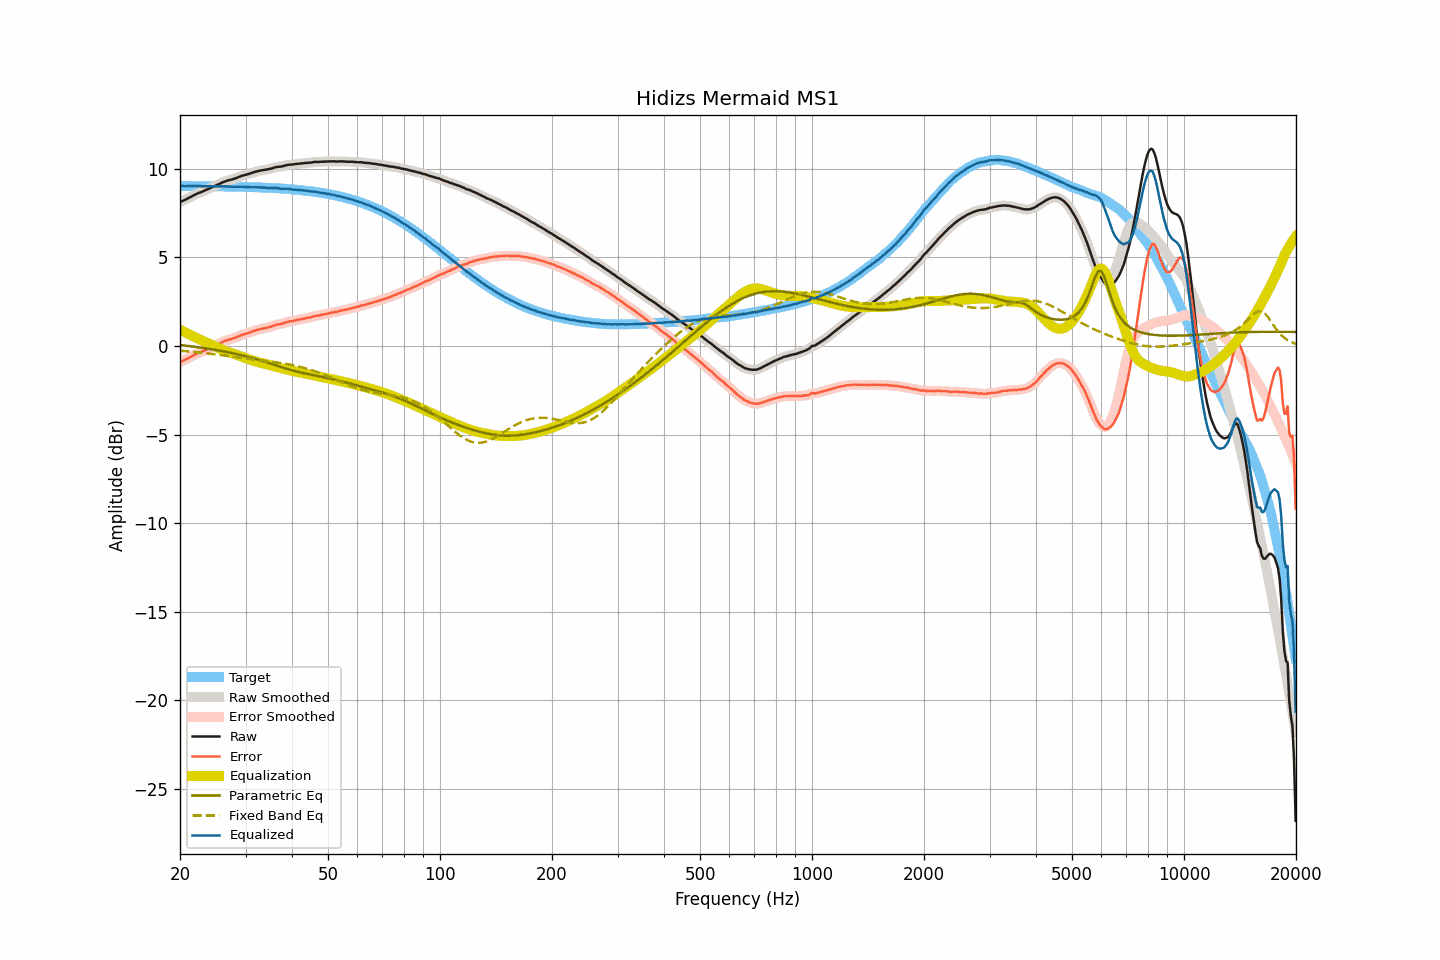

Source data for this figure (header and first rows):
frequency, raw, smoothed, error, error_smoothed, equalization, parametric_eq, fixed_band_eq, equalized_raw, equalized_smoothed, target
20.00, 8.13, 8.13, -0.90, -0.90, 0.92, 0.05, -0.27, 9.04, 9.05, 9.03
20.20, 8.17, 8.16, -0.86, -0.87, 0.87, 0.04, -0.28, 9.04, 9.03, 9.03
20.40, 8.20, 8.20, -0.83, -0.83, 0.82, 0.03, -0.29, 9.02, 9.03, 9.03
20.61, 8.24, 8.24, -0.79, -0.79, 0.78, 0.02, -0.29, 9.02, 9.02, 9.03
20.81, 8.29, 8.29, -0.74, -0.74, 0.73, 0.01, -0.30, 9.02, 9.02, 9.03
21.02, 8.34, 8.33, -0.69, -0.69, 0.69, 0.00, -0.31, 9.03, 9.02, 9.03
21.23, 8.38, 8.38, -0.65, -0.65, 0.64, -0.01, -0.32, 9.02, 9.02, 9.03
21.44, 8.43, 8.43, -0.60, -0.60, 0.60, -0.02, -0.32, 9.03, 9.03, 9.03
21.66, 8.48, 8.48, -0.55, -0.55, 0.55, -0.03, -0.33, 9.03, 9.03, 9.03
21.87, 8.53, 8.53, -0.50, -0.50, 0.50, -0.05, -0.34, 9.03, 9.03, 9.03
22.09, 8.57, 8.57, -0.46, -0.45, 0.46, -0.06, -0.35, 9.03, 9.03, 9.02
22.31, 8.61, 8.61, -0.41, -0.41, 0.42, -0.07, -0.36, 9.03, 9.03, 9.02
22.54, 8.65, 8.65, -0.38, -0.38, 0.38, -0.08, -0.37, 9.03, 9.02, 9.02
22.76, 8.68, 8.68, -0.34, -0.34, 0.34, -0.09, -0.38, 9.02, 9.02, 9.02
22.99, 8.72, 8.72, -0.30, -0.30, 0.30, -0.11, -0.39, 9.02, 9.02, 9.02
23.22, 8.76, 8.76, -0.26, -0.26, 0.26, -0.12, -0.40, 9.02, 9.02, 9.02
23.45, 8.80, 8.80, -0.22, -0.22, 0.22, -0.13, -0.41, 9.02, 9.02, 9.02
23.69, 8.84, 8.84, -0.18, -0.18, 0.18, -0.15, -0.42, 9.02, 9.02, 9.02
23.92, 8.88, 8.88, -0.14, -0.14, 0.14, -0.16, -0.43, 9.02, 9.02, 9.02
24.16, 8.92, 8.92, -0.10, -0.10, 0.10, -0.18, -0.44, 9.02, 9.02, 9.02
24.40, 8.96, 8.96, -0.06, -0.06, 0.05, -0.19, -0.45, 9.01, 9.01, 9.01
24.65, 9.00, 9.00, -0.01, -0.01, 0.01, -0.21, -0.46, 9.01, 9.01, 9.01
24.89, 9.04, 9.04, 0.03, 0.03, -0.03, -0.22, -0.47, 9.01, 9.01, 9.01
25.14, 9.09, 9.08, 0.08, 0.07, -0.08, -0.24, -0.48, 9.01, 9.01, 9.01
25.39, 9.13, 9.13, 0.12, 0.12, -0.12, -0.25, -0.50, 9.01, 9.01, 9.01
25.65, 9.17, 9.17, 0.16, 0.16, -0.16, -0.27, -0.51, 9.00, 9.01, 9.01
25.91, 9.22, 9.21, 0.21, 0.21, -0.20, -0.29, -0.52, 9.01, 9.01, 9.01
26.16, 9.25, 9.25, 0.24, 0.25, -0.24, -0.30, -0.53, 9.01, 9.01, 9.00
26.43, 9.29, 9.29, 0.28, 0.28, -0.28, -0.32, -0.54, 9.01, 9.01, 9.00
26.69, 9.32, 9.32, 0.32, 0.32, -0.31, -0.34, -0.56, 9.01, 9.01, 9.00
26.96, 9.35, 9.35, 0.35, 0.35, -0.34, -0.36, -0.57, 9.01, 9.00, 9.00
27.23, 9.37, 9.37, 0.37, 0.37, -0.37, -0.38, -0.58, 9.00, 9.00, 9.00
27.50, 9.39, 9.39, 0.39, 0.40, -0.40, -0.39, -0.60, 8.99, 8.99, 9.00
27.77, 9.42, 9.42, 0.43, 0.42, -0.43, -0.41, -0.61, 8.99, 8.99, 8.99
28.05, 9.45, 9.45, 0.46, 0.46, -0.46, -0.43, -0.62, 8.99, 8.99, 8.99
28.33, 9.48, 9.48, 0.49, 0.49, -0.50, -0.45, -0.63, 8.98, 8.99, 8.99
28.62, 9.52, 9.52, 0.53, 0.53, -0.53, -0.47, -0.65, 8.99, 8.99, 8.99
28.90, 9.55, 9.55, 0.56, 0.57, -0.56, -0.50, -0.66, 8.99, 8.99, 8.99
29.19, 9.59, 9.59, 0.61, 0.60, -0.60, -0.52, -0.67, 8.99, 8.99, 8.98
29.48, 9.62, 9.62, 0.64, 0.64, -0.63, -0.54, -0.68, 8.99, 8.99, 8.98
29.78, 9.64, 9.64, 0.66, 0.66, -0.66, -0.56, -0.70, 8.98, 8.98, 8.98
30.08, 9.67, 9.67, 0.69, 0.69, -0.69, -0.58, -0.71, 8.98, 8.97, 8.98
30.38, 9.69, 9.69, 0.72, 0.72, -0.72, -0.61, -0.72, 8.96, 8.97, 8.97
30.68, 9.72, 9.72, 0.75, 0.75, -0.75, -0.63, -0.73, 8.96, 8.96, 8.97
30.99, 9.75, 9.75, 0.78, 0.78, -0.78, -0.66, -0.74, 8.96, 8.96, 8.97
31.30, 9.78, 9.78, 0.81, 0.82, -0.81, -0.68, -0.75, 8.96, 8.96, 8.96
31.61, 9.81, 9.81, 0.85, 0.85, -0.84, -0.71, -0.77, 8.96, 8.96, 8.96
31.93, 9.84, 9.84, 0.88, 0.88, -0.87, -0.73, -0.78, 8.96, 8.96, 8.96
32.24, 9.86, 9.86, 0.90, 0.90, -0.90, -0.76, -0.79, 8.96, 8.96, 8.95
32.57, 9.88, 9.88, 0.93, 0.93, -0.93, -0.79, -0.80, 8.95, 8.95, 8.95
32.89, 9.90, 9.90, 0.95, 0.95, -0.95, -0.81, -0.81, 8.95, 8.95, 8.95
33.22, 9.92, 9.92, 0.98, 0.97, -0.97, -0.84, -0.82, 8.95, 8.95, 8.94
33.55, 9.93, 9.93, 0.99, 0.99, -0.99, -0.87, -0.83, 8.94, 8.94, 8.94
33.89, 9.95, 9.95, 1.01, 1.01, -1.01, -0.90, -0.84, 8.94, 8.93, 8.94
34.23, 9.96, 9.96, 1.03, 1.03, -1.03, -0.93, -0.85, 8.92, 8.93, 8.93
34.57, 9.98, 9.98, 1.05, 1.05, -1.06, -0.96, -0.87, 8.92, 8.92, 8.93
34.92, 10.00, 10.00, 1.08, 1.07, -1.08, -0.98, -0.88, 8.91, 8.91, 8.92
35.27, 10.02, 10.02, 1.10, 1.10, -1.11, -1.01, -0.89, 8.91, 8.91, 8.92
35.62, 10.05, 10.05, 1.14, 1.14, -1.13, -1.04, -0.90, 8.92, 8.92, 8.91
35.97, 10.08, 10.08, 1.17, 1.17, -1.16, -1.07, -0.91, 8.92, 8.92, 8.91
... 635 more rows
